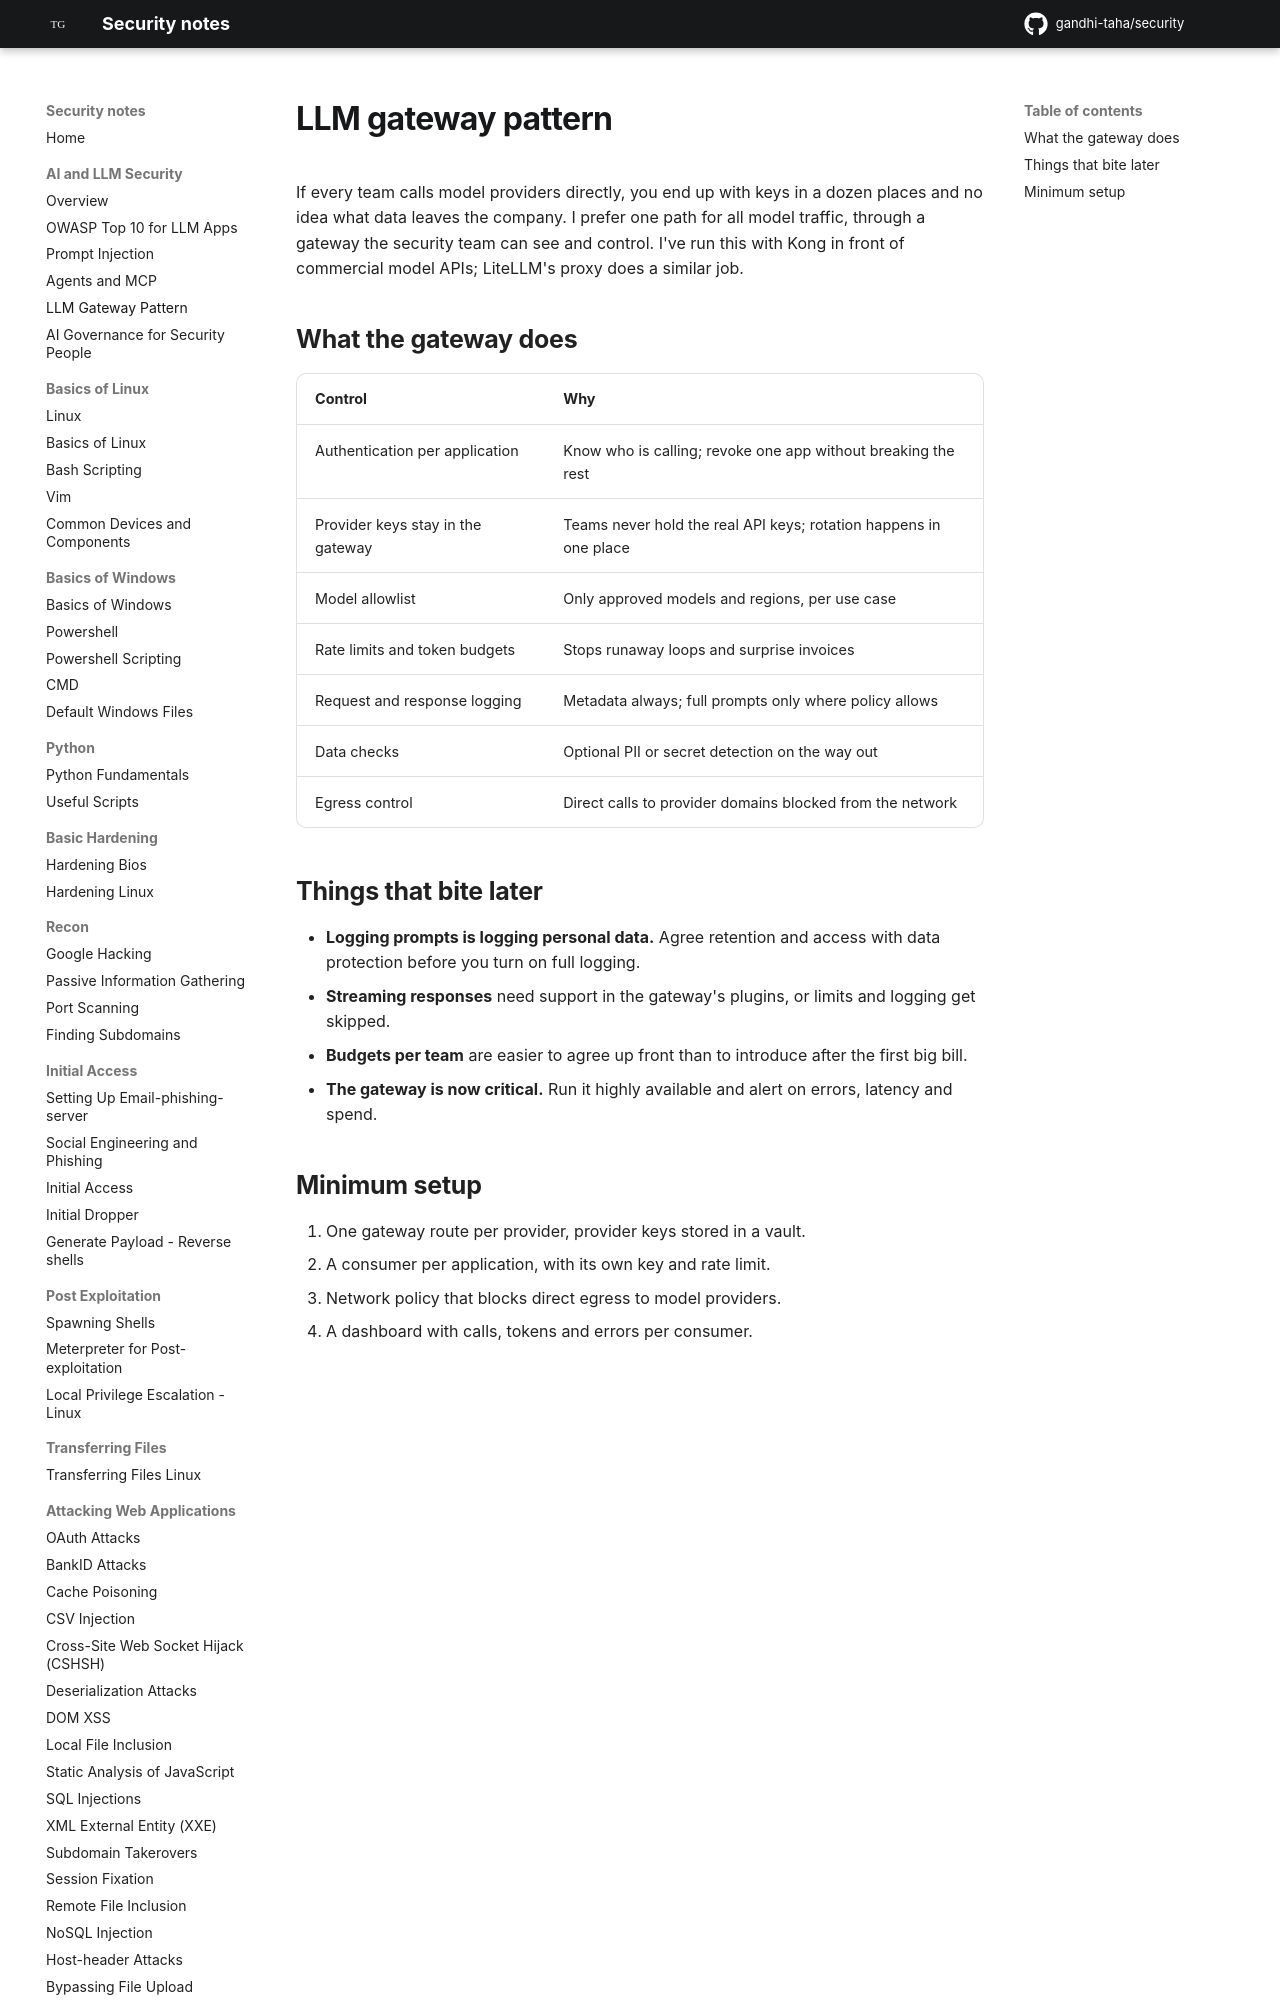

repository: gandhi-taha/security · page: ai_security/llm_gateway/index.html · generator: mkdocs

# LLM gateway pattern

If every team calls model providers directly, you end up with keys in a dozen places and no idea what data leaves the company. I prefer one path for all model traffic, through a gateway the security team can see and control. I've run this with Kong in front of commercial model APIs; LiteLLM's proxy does a similar job.
